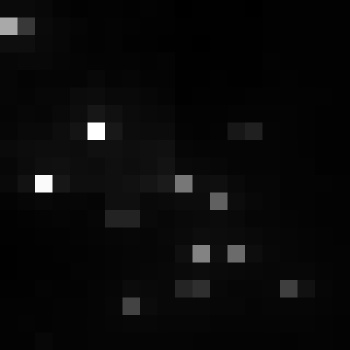

The file beside this chart, header and first rows:
, xmin, ymin, lat, lon, area, perimeter, max_nanowatts, min_nanowatts, moonlight_illumination, clear_sky_confidence, mean_nanowatts
0, 737, 3074, -4.016, -4.016, 1.0, 0.0, 46.91, 0.5813, 11.82, 0.0, 3.102
